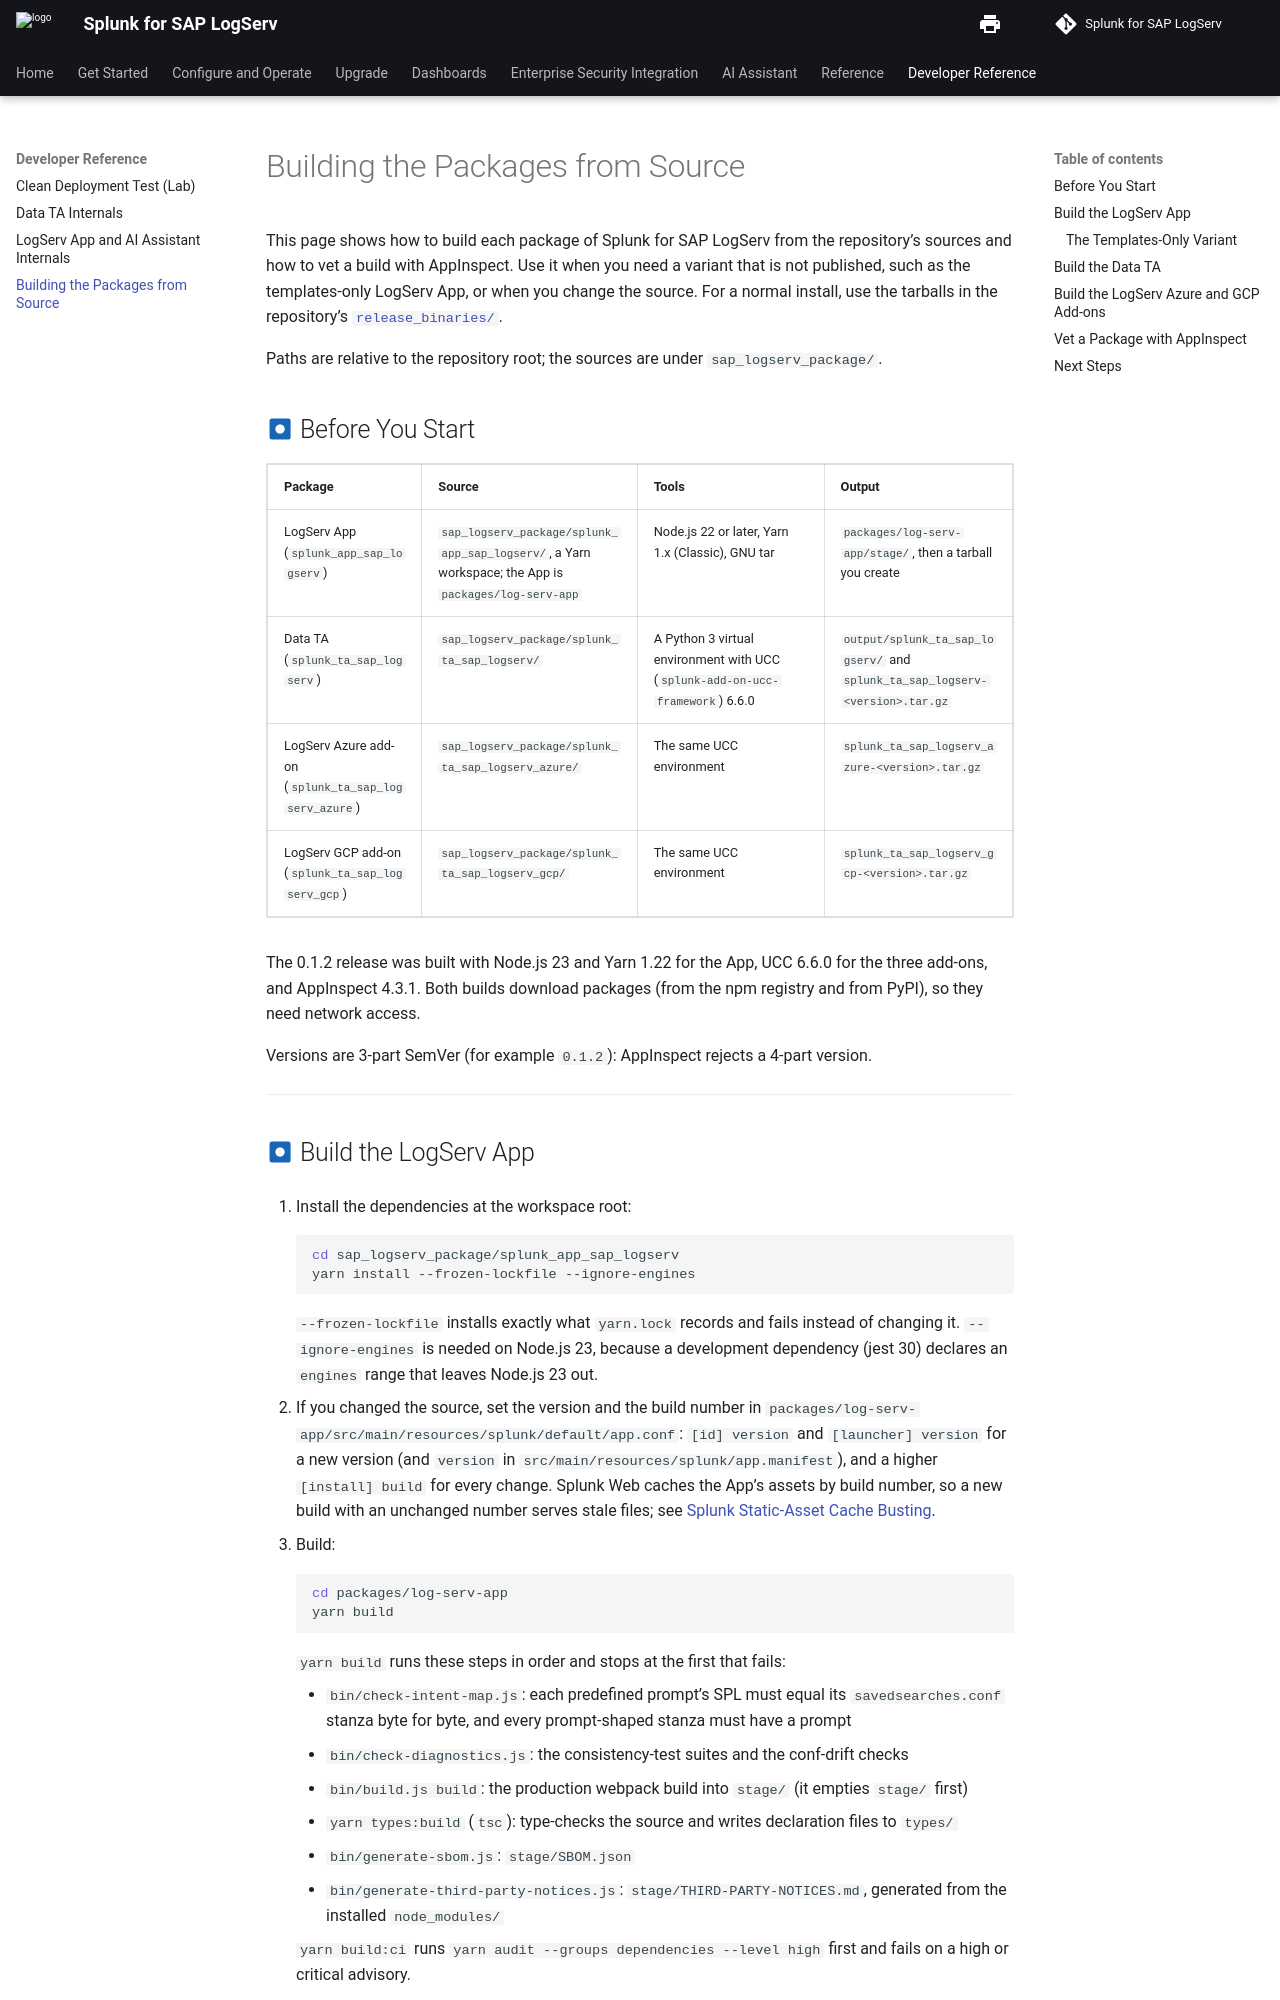

repository: splunk/splunk-sap-logserv · page: content/developer/build-from-source/index.html · generator: mkdocs

# Building the Packages from Source

This page shows how to build each package of Splunk for SAP LogServ from the repository's sources and how to vet a build with AppInspect. Use it when you need a variant that is not published, such as the templates-only LogServ App, or when you change the source. For a normal install, use the tarballs in the repository's [`release_binaries/`](https://github.com/splunk/splunk-sap-logserv/tree/main/release_binaries).

Paths are relative to the repository root; the sources are under `sap_logserv_package/`.

## :material-circle-box:{ .taiconcolor } Before You Start

| Package | Source | Tools | Output |
|---|---|---|---|
| LogServ App (`splunk_app_sap_logserv`) | `sap_logserv_package/splunk_app_sap_logserv/`, a Yarn workspace; the App is `packages/log-serv-app` | Node.js 22 or later, Yarn 1.x (Classic), GNU tar | `packages/log-serv-app/stage/`, then a tarball you create |
| Data TA (`splunk_ta_sap_logserv`) | `sap_logserv_package/splunk_ta_sap_logserv/` | A Python 3 virtual environment with UCC (`splunk-add-on-ucc-framework`) 6.6.0 | `output/splunk_ta_sap_logserv/` and `splunk_ta_sap_logserv-<version>.tar.gz` |
| LogServ Azure add-on (`splunk_ta_sap_logserv_azure`) | `sap_logserv_package/splunk_ta_sap_logserv_azure/` | The same UCC environment | `splunk_ta_sap_logserv_azure-<version>.tar.gz` |
| LogServ GCP add-on (`splunk_ta_sap_logserv_gcp`) | `sap_logserv_package/splunk_ta_sap_logserv_gcp/` | The same UCC environment | `splunk_ta_sap_logserv_gcp-<version>.tar.gz` |

The 0.1.2 release was built with Node.js 23 and Yarn 1.22 for the App, UCC 6.6.0 for the three add-ons, and AppInspect 4.3.1. Both builds download packages (from the npm registry and from PyPI), so they need network access.

Versions are 3-part SemVer (for example `0.1.2`): AppInspect rejects a 4-part version.

---
